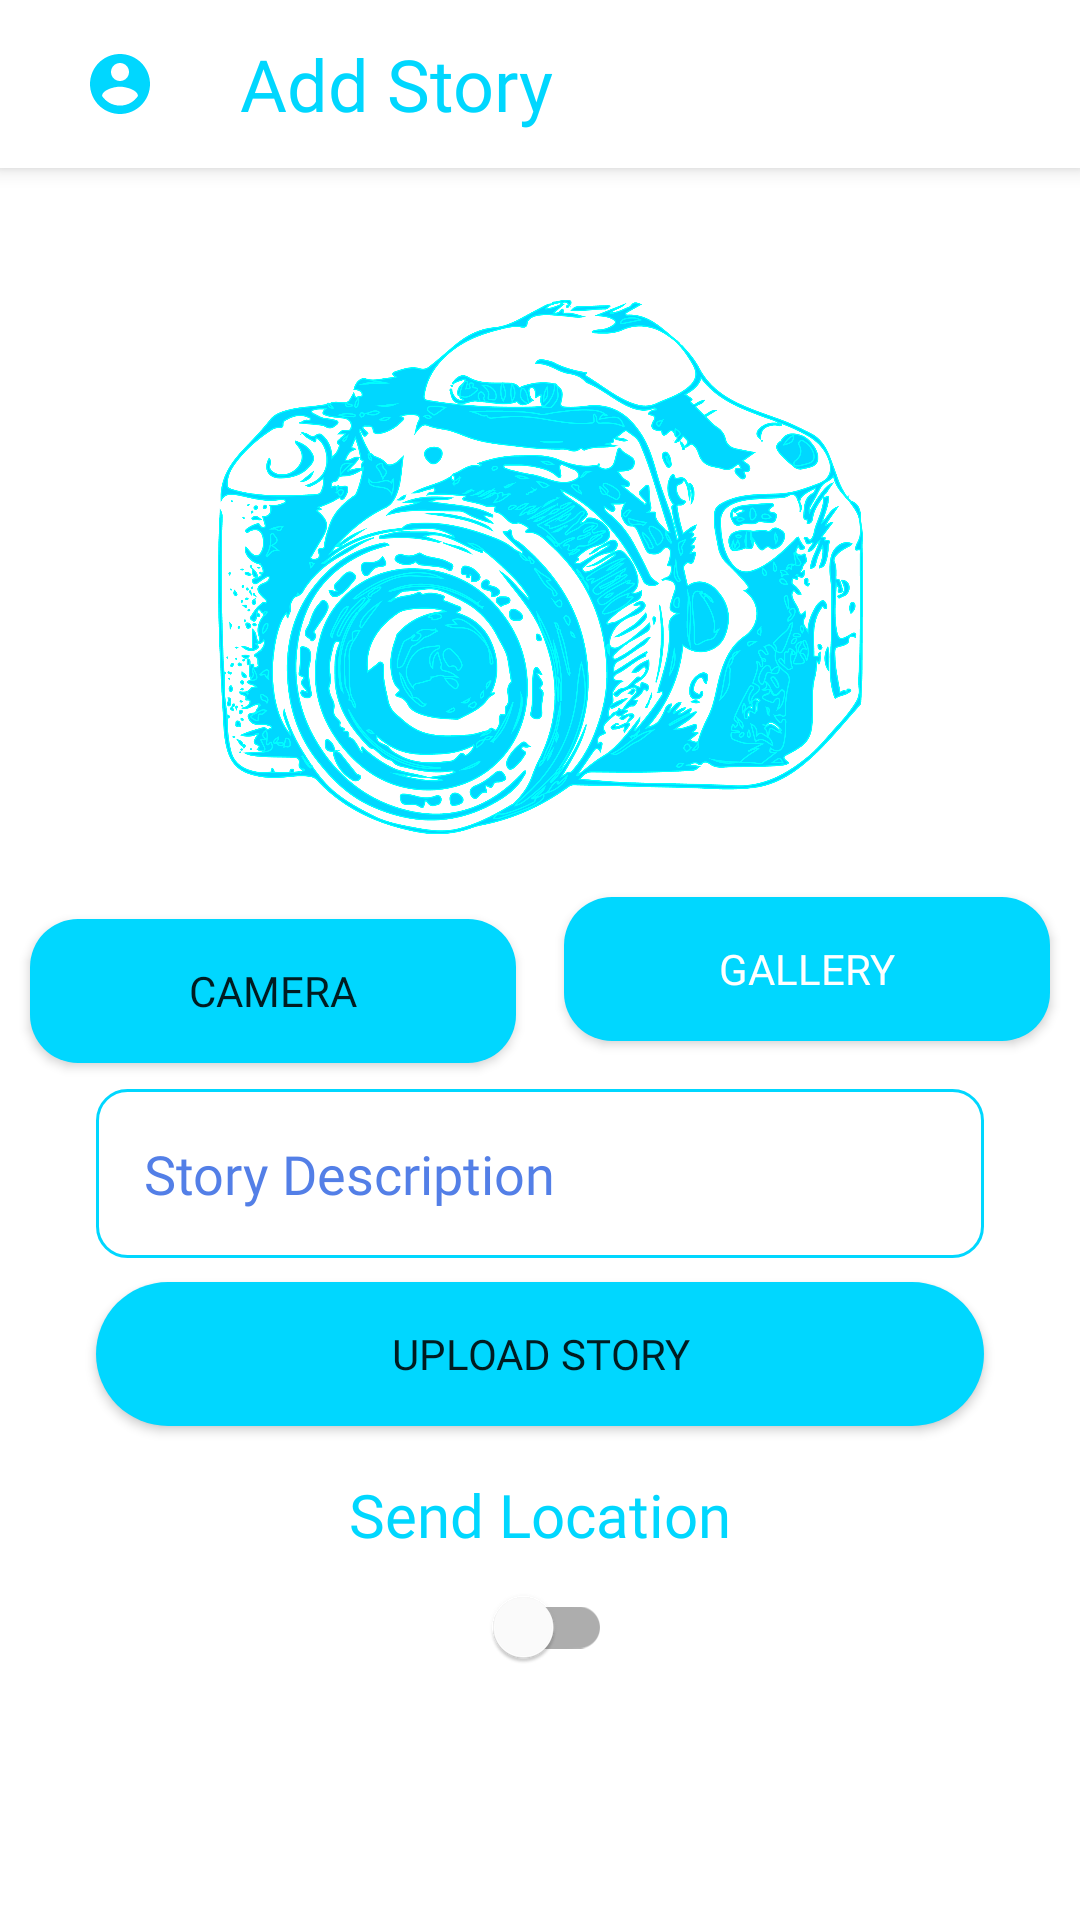

Reconstruct the res/layout file that produces this screen, plus the resources it refers to.
<!-- AndroidManifest.xml: application theme Theme.StoryBismillah -->
<!-- res/layout/fragment_add_story.xml -->
<?xml version="1.0" encoding="utf-8"?>
<androidx.constraintlayout.widget.ConstraintLayout xmlns:android="http://schemas.android.com/apk/res/android"
    xmlns:app="http://schemas.android.com/apk/res-auto"
    xmlns:tools="http://schemas.android.com/tools"
    android:layout_width="match_parent"
    android:layout_height="match_parent"
    tools:context=".ui.story.add.AddStoryFragment">

    <androidx.appcompat.widget.Toolbar
        android:id="@+id/main_toolbar"
        android:layout_width="match_parent"
        android:layout_height="?attr/actionBarSize"
        android:background="@color/white"
        android:elevation="4dp"
        app:layout_constraintEnd_toEndOf="parent"
        app:layout_constraintStart_toStartOf="parent"
        app:layout_constraintTop_toTopOf="parent">

        <ImageButton
            android:id="@+id/btnAccount"
            android:layout_width="wrap_content"
            android:layout_height="wrap_content"
            android:backgroundTint="@android:color/transparent"
            android:contentDescription="@string/account_icon"
            android:minHeight="48dp"
            android:src="@drawable/baseline_account_circle_24"
            tools:layout_editor_absoluteX="16dp"
            tools:layout_editor_absoluteY="6dp" />

        <TextView
            android:layout_width="wrap_content"
            android:layout_height="wrap_content"
            android:layout_marginStart="@dimen/dimen_32dp"
            android:text="@string/title_add_story"
            android:textColor="@color/blue_sky"
            android:fontFamily="@font/tilt_warp"
            android:textSize="24sp" />

    </androidx.appcompat.widget.Toolbar>

    <ImageView
        android:id="@+id/imgPreview"
        android:layout_width="0dp"
        android:layout_height="250dp"
        android:layout_marginHorizontal="@dimen/dimen_16dp"
        android:layout_marginTop="8dp"
        android:src="@drawable/camera"
        app:layout_constraintEnd_toEndOf="parent"
        app:layout_constraintStart_toStartOf="parent"
        app:layout_constraintTop_toBottomOf="@+id/main_toolbar"
        tools:ignore="ImageContrastCheck" />

    <androidx.constraintlayout.widget.Guideline
        android:id="@+id/guideline_vertical"
        android:layout_width="wrap_content"
        android:layout_height="wrap_content"
        android:orientation="vertical"
        app:layout_constraintGuide_percent="0.5" />

    <Button
        android:id="@+id/btnOpenCamera"
        style="@style/button_style"
        android:layout_width="0dp"
        android:layout_height="wrap_content"
        android:text="@string/action_camera"
        android:background="@drawable/bg_button_add"
        app:layout_constraintEnd_toStartOf="@id/guideline_vertical"
        app:layout_constraintStart_toStartOf="parent"
        app:layout_constraintTop_toBottomOf="@+id/imgPreview"
        app:layout_constraintBottom_toTopOf="@id/edtStoryDesc"
        android:layout_marginEnd="@dimen/dimen_8dp"
        android:layout_marginStart="@dimen/dimen_10dp"
        android:layout_marginBottom="16dp" />

    <Button
        android:id="@+id/btnOpenGallery"
        android:layout_width="0dp"
        android:layout_height="wrap_content"
        android:text="@string/action_gallery"
        android:layout_marginBottom="16dp"
        android:textColor="@color/white"
        style="@style/button_style"
        app:layout_constraintEnd_toEndOf="parent"
        app:layout_constraintStart_toEndOf="@id/guideline_vertical"
        app:layout_constraintTop_toBottomOf="@+id/imgPreview"
        app:layout_constraintBottom_toTopOf="@id/edtStoryDesc"
        android:layout_marginStart="@dimen/dimen_8dp"
        android:layout_marginEnd="@dimen/dimen_10dp"
        android:background="@drawable/bg_button_add" />

    <EditText
        android:id="@+id/edtStoryDesc"
        style="@style/edit_text"
        android:layout_width="match_parent"
        android:layout_height="wrap_content"
        android:layout_marginHorizontal="@dimen/dimen_32dp"
        android:background="@drawable/bg_edit_text"
        android:gravity="top|start"
        android:hint="@string/hint_description"
        android:importantForAutofill="no"
        android:inputType="textMultiLine"
        android:padding="@dimen/dimen_16dp"
        app:layout_constraintBottom_toTopOf="@+id/btnUpload"
        app:layout_constraintTop_toBottomOf="@+id/btnOpenGallery"
        tools:layout_editor_absoluteX="48dp" />

    <Button
        android:id="@+id/btnUpload"
        style="@style/button_style"
        android:layout_width="match_parent"
        android:layout_height="wrap_content"
        android:layout_marginHorizontal="@dimen/dimen_32dp"
        android:layout_marginTop="8dp"
        android:layout_marginBottom="180dp"
        android:background="@drawable/bg_button"
        android:text="@string/action_upload_story"
        android:translationZ="0dp"
        app:layout_constraintBottom_toBottomOf="parent"
        app:layout_constraintTop_toBottomOf="@+id/edtStoryDesc"
        tools:layout_editor_absoluteX="8dp" />

    <com.google.android.material.switchmaterial.SwitchMaterial
        android:id="@+id/send_location"
        android:layout_width="wrap_content"
        android:layout_height="wrap_content"
        app:layout_constraintEnd_toEndOf="parent"
        app:layout_constraintStart_toStartOf="parent"
        app:layout_constraintTop_toBottomOf="@+id/send_location_text" />

    <ProgressBar
        android:id="@+id/progress_bar"
        android:layout_width="match_parent"
        android:layout_height="wrap_content"
        android:elevation="@dimen/dimen_4dp"
        android:visibility="invisible"
        app:layout_constraintBottom_toBottomOf="parent"
        app:layout_constraintTop_toTopOf="parent"
        tools:layout_editor_absoluteX="-94dp" />

    <View
        android:id="@+id/bg_dim"
        android:layout_width="match_parent"
        android:layout_height="match_parent"
        android:background="@color/colorBlackDim"
        android:elevation="@dimen/dimen_2dp"
        android:visibility="gone" />

    <TextView
        android:id="@+id/send_location_text"
        android:layout_width="wrap_content"
        android:layout_height="wrap_content"
        android:layout_marginTop="@dimen/dimen_16dp"
        android:fontFamily="@font/tilt_warp"
        android:text="@string/send_location"
        android:textColor="@color/blue_sky"
        android:textSize="@dimen/dimen_20sp"
        app:layout_constraintBottom_toTopOf="@+id/send_location"
        app:layout_constraintEnd_toEndOf="parent"
        app:layout_constraintStart_toStartOf="parent"
        app:layout_constraintTop_toBottomOf="@+id/btnUpload" />


</androidx.constraintlayout.widget.ConstraintLayout>
<!-- resources referenced by this layout -->
<resources>
  <color name="blue_sky">#00d7ff</color>
  <color name="colorBlackDim">#74000000</color>
  <color name="white">#FFFFFFFF</color>
  <dimen name="dimen_10dp">10dp</dimen>
  <dimen name="dimen_16dp">16dp</dimen>
  <dimen name="dimen_20sp">20sp</dimen>
  <dimen name="dimen_2dp">2dp</dimen>
  <dimen name="dimen_32dp">32dp</dimen>
  <dimen name="dimen_4dp">4dp</dimen>
  <dimen name="dimen_8dp">8dp</dimen>
  <!-- drawable baseline_account_circle_24 (drawable) -->
  <vector android:height="24dp" android:tint="#00D7FF"
      android:viewportHeight="24" android:viewportWidth="24"
      android:width="24dp" xmlns:android="http://schemas.android.com/apk/res/android">
      <path android:fillColor="@android:color/white" android:pathData="M12,2C6.48,2 2,6.48 2,12s4.48,10 10,10 10,-4.48 10,-10S17.52,2 12,2zM12,5c1.66,0 3,1.34 3,3s-1.34,3 -3,3 -3,-1.34 -3,-3 1.34,-3 3,-3zM12,19.2c-2.5,0 -4.71,-1.28 -6,-3.22 0.03,-1.99 4,-3.08 6,-3.08 1.99,0 5.97,1.09 6,3.08 -1.29,1.94 -3.5,3.22 -6,3.22z"/>
  </vector>
  <!-- drawable bg_button (drawable) -->
  <?xml version="1.0" encoding="utf-8"?>
  <shape xmlns:android="http://schemas.android.com/apk/res/android">
  
      <corners
          android:radius="@dimen/dimen_24dp"/>
  
      <solid
          android:color="@color/blue_sky"/>
  
  </shape>
  <!-- drawable bg_button_add (drawable) -->
  <?xml version="1.0" encoding="utf-8"?>
  <shape xmlns:android="http://schemas.android.com/apk/res/android">
  
      <corners
          android:radius="@dimen/dimen_16dp"/>
  
      <solid
          android:color="@color/blue_sky"/>
  
  </shape>
  <!-- drawable bg_edit_text (drawable) -->
  <?xml version="1.0" encoding="utf-8"?>
  <shape xmlns:android="http://schemas.android.com/apk/res/android">
  
      <stroke
          android:color="@color/blue_sky"
          android:width="@dimen/dimen_1dp"/>
  
      <corners
          android:radius="@dimen/dimen_10dp"/>
  
  </shape>
  <!-- drawable camera: png bitmap (drawable, 568840 bytes) -->
  <string name="account_icon">Account</string>
  <string name="action_camera">Camera</string>
  <string name="action_gallery">Gallery</string>
  <string name="action_upload_story">Upload Story</string>
  <string name="hint_description">Story Description</string>
  <string name="send_location">Send Location</string>
  <string name="title_add_story">Add Story</string>
  <style name="button_style">
          <item name="android:fontFamily">@font/tilt_warp</item>
      </style>
  <style name="edit_text">
          <item name="android:textColorHint">@color/dark_blue_sky</item>
          <item name="android:textColor">@color/dark_blue_sky</item>
          <item name="android:fontFamily">@font/tilt_warp</item>
      </style>
  <style name="Theme.StoryBismillah" parent="Theme.MaterialComponents.Light.NoActionBar">
          
          <item name="colorPrimary">@color/blue_sky</item>
          <item name="colorPrimaryVariant">@color/white</item>
          <item name="colorOnPrimary">@color/white</item>
          
          <item name="colorSecondary">@color/blue_sky</item>
          <item name="colorSecondaryVariant">@color/teal_700</item>
          <item name="colorOnSecondary">@color/white</item>
          
          <item name="android:statusBarColor" tools:targetApi="l">?attr/colorPrimaryVariant</item>
          
          <item name="android:windowActivityTransitions">true</item>
          <item name="android:windowEnterTransition">@android:transition/slide_left</item>
          <item name="android:windowExitTransition">@android:transition/slide_right</item>
      </style>
  <dimen name="dimen_24dp">24dp</dimen>
  
      // font size
  <dimen name="dimen_1dp">1dp</dimen>
  <color name="dark_blue_sky">#537FE7</color>
  <color name="teal_700">#FF018786</color>
</resources>
